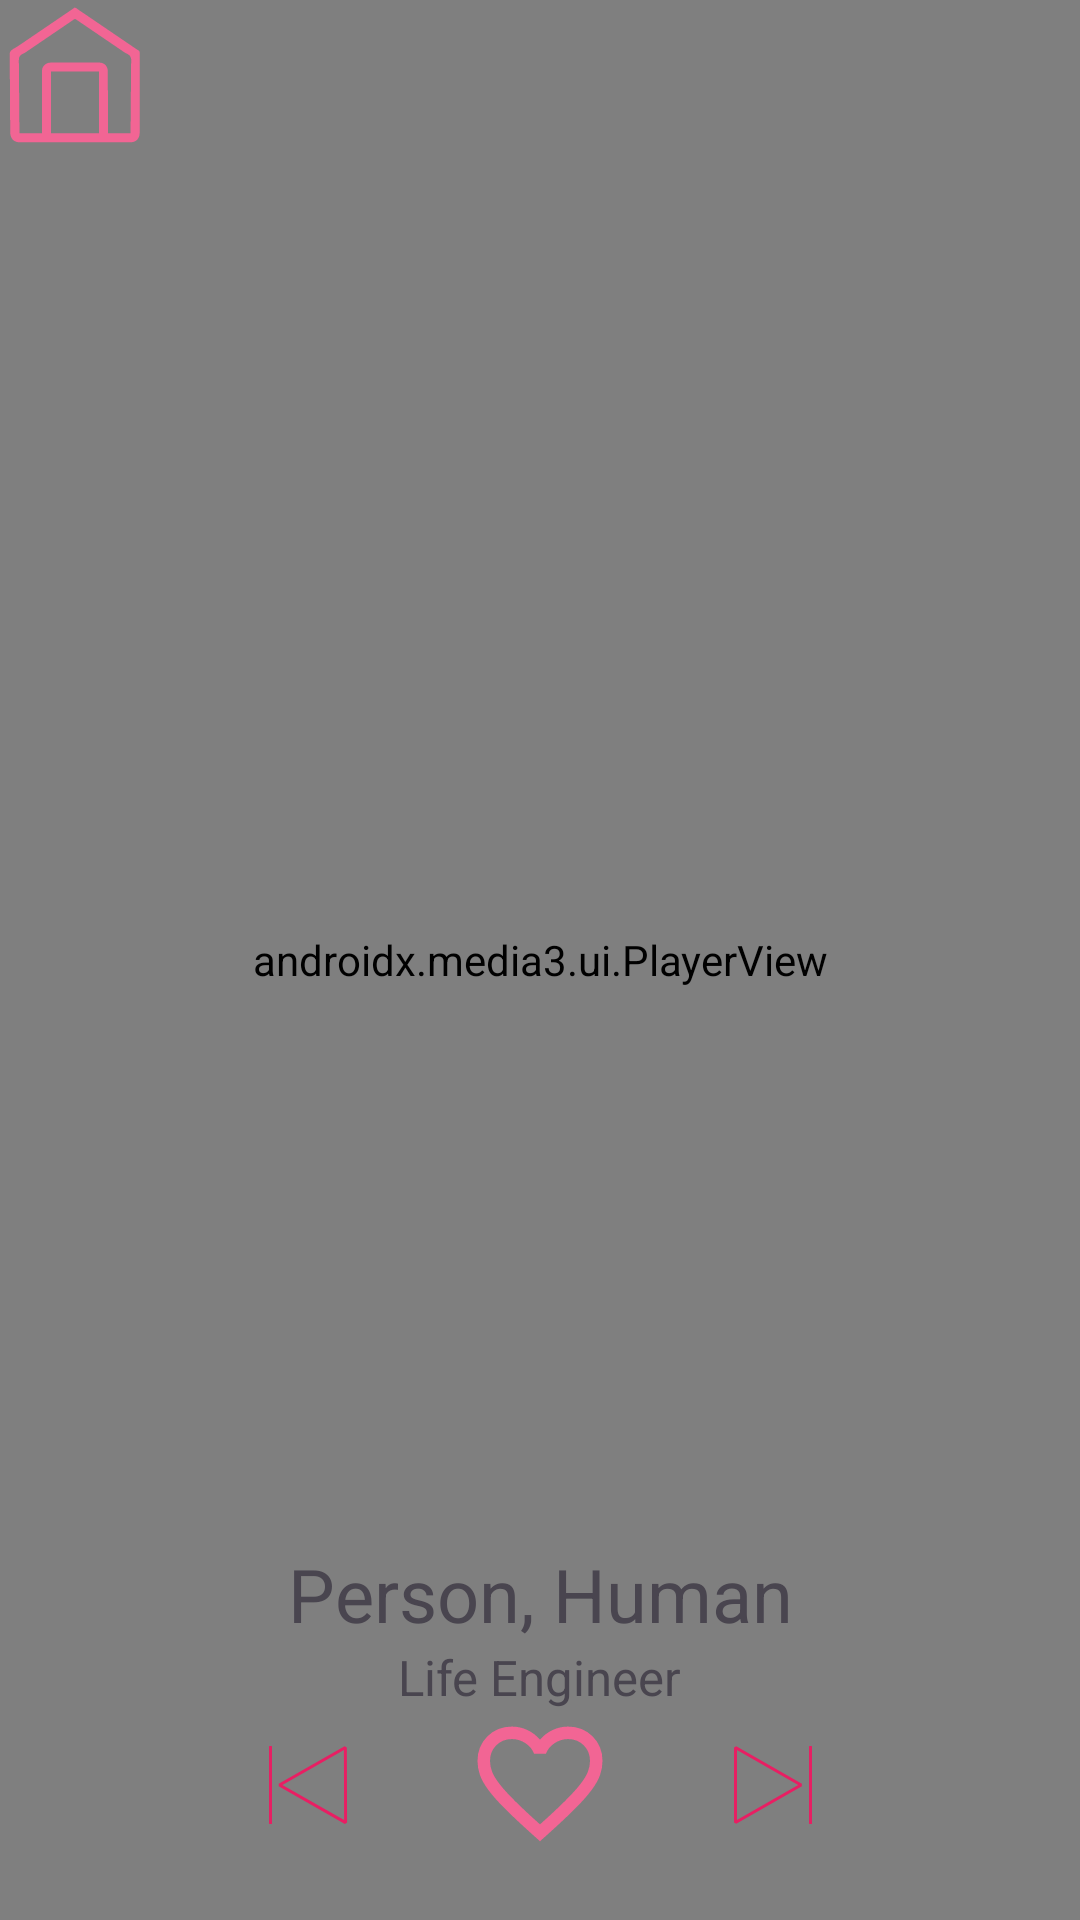

Reconstruct the res/layout file that produces this screen, plus the resources it refers to.
<!-- AndroidManifest.xml: application theme Theme.MyApplication -->
<!-- res/layout/activity_video_player.xml -->
<?xml version="1.0" encoding="utf-8"?>
<androidx.constraintlayout.widget.ConstraintLayout
    xmlns:android="http://schemas.android.com/apk/res/android"
    xmlns:app="http://schemas.android.com/apk/res-auto"
    xmlns:tools="http://schemas.android.com/tools"
    android:id="@+id/activity_video_player"
    android:layout_width="match_parent"
    android:layout_height="match_parent"
    android:background="#FFFAFAFA"
    tools:context=".VideoPlayerActivity">

    <androidx.media3.ui.PlayerView
        android:id="@+id/videoplayer_video_view"
        android:layout_width="match_parent"
        android:layout_height="match_parent"
        app:layout_constraintTop_toTopOf="parent"
        app:layout_constraintStart_toStartOf="parent" />

    <ImageButton
        android:id="@+id/videoplayer_home_button"
        android:layout_width="50dp"
        android:layout_height="50dp"
        android:src="@drawable/home"
        android:scaleType="fitCenter"
        android:background="@android:color/transparent"
        app:layout_constraintTop_toTopOf="parent"
        app:layout_constraintStart_toStartOf="parent" />

    <androidx.constraintlayout.widget.ConstraintLayout
        android:id="@+id/videoplayer_desc_panel"
        android:layout_width="match_parent"
        android:layout_height="wrap_content"
        app:layout_constraintBottom_toTopOf="@id/videoplayer_control_panel"
        app:layout_constraintStart_toStartOf="parent"
        app:layout_constraintEnd_toEndOf="parent">

        <TextView
            android:id="@+id/videoplayer_name_view"
            android:layout_width="wrap_content"
            android:layout_height="wrap_content"
            android:text="Person, Human"
            android:textSize="12pt"
            app:layout_constraintBottom_toTopOf="@id/videoplayer_role_view"
            app:layout_constraintStart_toStartOf="parent"
            app:layout_constraintEnd_toEndOf="parent" />

        <TextView
            android:id="@+id/videoplayer_role_view"
            android:layout_width="wrap_content"
            android:layout_height="wrap_content"
            android:text="Life Engineer"
            android:textSize="8pt"
            app:layout_constraintBottom_toBottomOf="parent"
            app:layout_constraintStart_toStartOf="parent"
            app:layout_constraintEnd_toEndOf="parent" />

    </androidx.constraintlayout.widget.ConstraintLayout>

    <androidx.constraintlayout.widget.ConstraintLayout
        android:id="@+id/videoplayer_control_panel"
        android:layout_width="match_parent"
        android:layout_height="wrap_content"
        android:layout_marginBottom="20dp"
        app:layout_constraintBottom_toBottomOf="parent"
        app:layout_constraintStart_toStartOf="parent"
        app:layout_constraintEnd_toEndOf="parent">

        <ImageButton
            android:id="@+id/videoplayer_prev_button"
            android:layout_width="50dp"
            android:layout_height="50dp"
            android:src="@drawable/previous"
            android:scaleType="fitCenter"
            android:background="@android:color/transparent"
            app:layout_constraintBottom_toBottomOf="parent"
            app:layout_constraintStart_toStartOf="parent"
            app:layout_constraintEnd_toEndOf="@id/videoplayer_like_button" />

        <ImageButton
            android:id="@+id/videoplayer_like_button"
            android:layout_width="50dp"
            android:layout_height="50dp"
            android:src="@drawable/heart"
            android:scaleType="fitCenter"
            android:background="@android:color/transparent"
            app:layout_constraintBottom_toBottomOf="parent"
            app:layout_constraintStart_toStartOf="@id/videoplayer_prev_button"
            app:layout_constraintEnd_toEndOf="@id/videoplayer_next_button" />

        <ImageButton
            android:id="@+id/videoplayer_next_button"
            android:layout_width="50dp"
            android:layout_height="50dp"
            android:src="@drawable/next"
            android:scaleType="fitCenter"
            android:background="@android:color/transparent"
            app:layout_constraintTop_toTopOf="parent"
            app:layout_constraintStart_toStartOf="@id/videoplayer_like_button"
            app:layout_constraintEnd_toEndOf="parent" />

    </androidx.constraintlayout.widget.ConstraintLayout>

</androidx.constraintlayout.widget.ConstraintLayout>
<!-- resources referenced by this layout -->
<resources>
  <!-- drawable heart (drawable) -->
  <vector xmlns:android="http://schemas.android.com/apk/res/android"
      android:width="24dp"
      android:height="24dp"
      android:viewportWidth="960"
      android:viewportHeight="960">
    <path   android:fillColor="@color/pink" android:pathData="M480,840L422,788Q321,697 255,631Q189,565 150,512.5Q111,460 95.5,416Q80,372 80,326Q80,232 143,169Q206,106 300,106Q352,106 399,128Q446,150 480,190Q514,150 561,128Q608,106 660,106Q754,106 817,169Q880,232 880,326Q880,372 864.5,416Q849,460 810,512.5Q771,565 705,631Q639,697 538,788L480,840ZM480,732Q576,646 638,584.5Q700,523 736,477.5Q772,432 786,396.5Q800,361 800,326Q800,266 760,226Q720,186 660,186Q613,186 573,212.5Q533,239 518,280L518,280L442,280L442,280Q427,239 387,212.5Q347,186 300,186Q240,186 200,226Q160,266 160,326Q160,361 174,396.5Q188,432 224,477.5Q260,523 322,584.5Q384,646 480,732ZM480,459Q480,459 480,459Q480,459 480,459Q480,459 480,459Q480,459 480,459Q480,459 480,459Q480,459 480,459Q480,459 480,459Q480,459 480,459L480,459L480,459L480,459Q480,459 480,459Q480,459 480,459Q480,459 480,459Q480,459 480,459Q480,459 480,459Q480,459 480,459Q480,459 480,459Q480,459 480,459Z"/>
  </vector>
  <!-- drawable home: vector/xml drawable (drawable, 7282 chars, omitted) -->
  <!-- drawable next (drawable) -->
  <vector xmlns:android="http://schemas.android.com/apk/res/android"
      android:width="122.88dp"
      android:height="122.88dp"
      android:viewportWidth="122.88"
      android:viewportHeight="122.88">
    <path
        android:pathData="M30.72,30.72L30.72,92.16L84.48,61.44Z"
        android:strokeLineJoin="bevel"
        android:strokeWidth="2.4"
        android:fillColor="#00000000"
        android:strokeColor="#e91e63"
        android:strokeLineCap="square"/>
    <path
        android:pathData="M92.16,30.72L92.16,92.16"
        android:strokeLineJoin="miter"
        android:strokeWidth="2.4"
        android:fillColor="#00000000"
        android:strokeColor="#e91e63"
        android:strokeLineCap="square"/>
  </vector>
  <!-- drawable previous (drawable) -->
  <vector xmlns:android="http://schemas.android.com/apk/res/android"
      android:width="122.88dp"
      android:height="122.88dp"
      android:viewportWidth="122.88"
      android:viewportHeight="122.88">
    <path
        android:pathData="M92.04,30.75L92.25,92.25L38.06,61.5Z"
        android:strokeLineJoin="bevel"
        android:strokeWidth="2.4"
        android:fillColor="#00000000"
        android:strokeColor="#e91e63"
        android:strokeLineCap="square"/>
    <path
        android:pathData="M30.72,30.72L30.72,92.16"
        android:strokeLineJoin="miter"
        android:strokeWidth="2.4"
        android:fillColor="#00000000"
        android:strokeColor="#e91e63"
        android:strokeLineCap="square"/>
  </vector>
  <style name="Theme.MyApplication" parent="Base.Theme.MyApplication" />
  <color name="pink">#F26594</color>
  <style name="Base.Theme.MyApplication" parent="Theme.Material3.DayNight.NoActionBar">
          
          
      </style>
</resources>
